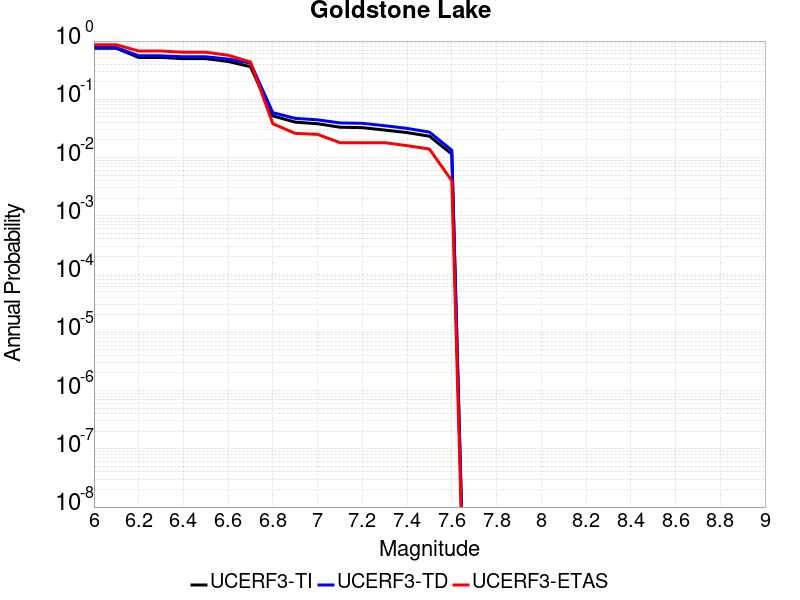

Data behind this chart, as committed beside it:
Magnitude, UCERF3-TI Prob, UCERF3-TD Prob, UCERF3-ETAS Prob
6.0, 0.7519, 0.7738, 0.866
6.1, 0.7519, 0.7738, 0.866
6.2, 0.5233, 0.5583, 0.674
6.3, 0.5233, 0.5583, 0.674
6.4, 0.4988, 0.5374, 0.643
6.5, 0.4988, 0.5374, 0.643
6.6, 0.4463, 0.4912, 0.571
6.7, 0.3633, 0.4187, 0.437
6.8, 0.05191, 0.05894, 0.038
6.9, 0.04056, 0.04706, 0.026
7.0, 0.03807, 0.04444, 0.025
7.1, 0.0332, 0.03933, 0.018
7.2, 0.03262, 0.03873, 0.018
7.3, 0.02966, 0.03523, 0.018
7.4, 0.02682, 0.03167, 0.016
7.5, 0.02327, 0.02735, 0.014
7.6, 0.01147, 0.01336, 0.004
